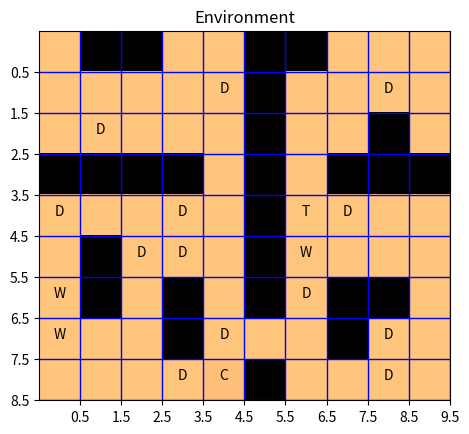
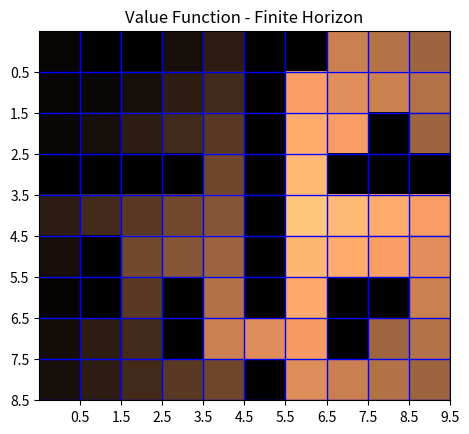
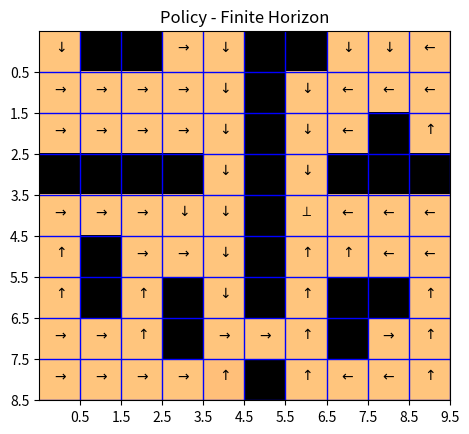
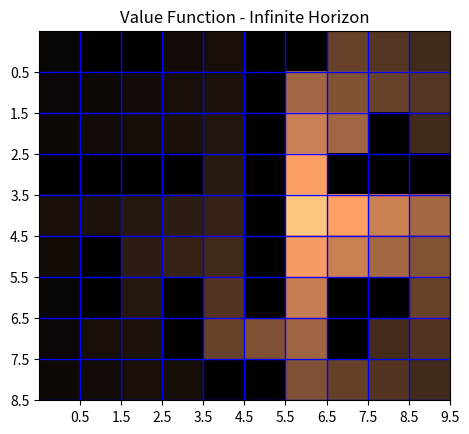
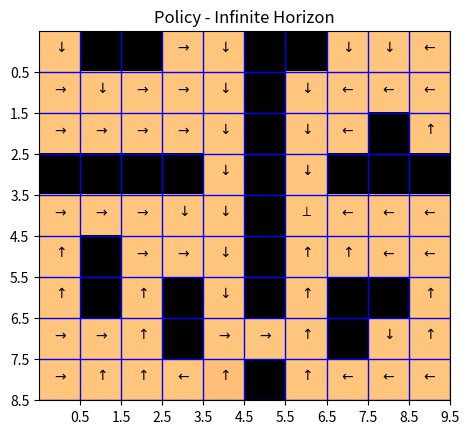
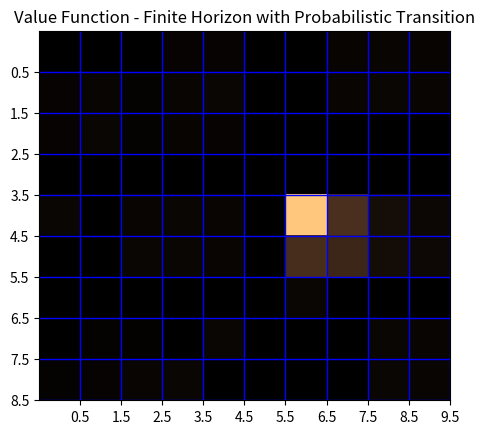
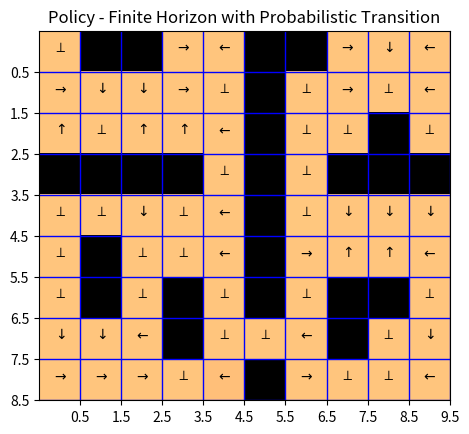

Source code (Python) for these figures, in order:
import numpy as np
import matplotlib.pyplot as plt
import warnings
warnings.filterwarnings("ignore")


##
def genGridWorld():
    O = -1e5  # Dangerous places to avoid
    D = 35    # Dirt
    W = -100  # Water
    C = -3000 # Cat
    T = 1000  # Toy
    grid_list = {0:'', O:'O', D:'D', W:'W', C:'C', T:'T'}
    grid_world = np.array([
        [0, O, O, 0, 0, O, O, 0, 0, 0],
        [0, 0, 0, 0, D, O, 0, 0, D, 0],
        [0, D, 0, 0, 0, O, 0, 0, O, 0],
        [O, O, O, O, 0, O, 0, O, O, O],
        [D, 0, 0, D, 0, O, T, D, 0, 0],
        [0, O, D, D, 0, O, W, 0, 0, 0],
        [W, O, 0, O, 0, O, D, O, O, 0],
        [W, 0, 0, O, D, 0, 0, O, D, 0],
        [0, 0, 0, D, C, O, 0, 0, D, 0]])
    return grid_world, grid_list


##
def showWorld(grid_world, tlt):
    fig = plt.figure()
    ax = fig.add_subplot(1,1,1)
    ax.set_title(tlt)
    ax.set_xticks(np.arange(0.5,10.5,1))
    ax.set_yticks(np.arange(0.5,9.5,1))
    ax.grid(color='b', linestyle='-', linewidth=1)
    ax.imshow(grid_world, interpolation='nearest', cmap='copper')
    return ax


##
def showTextState(grid_world, grid_list, ax):
    for x in range(grid_world.shape[0]):
        for y in range(grid_world.shape[1]):
            if grid_world[x,y] >= -3000:
                ax.annotate(grid_list.get(grid_world[x,y]), xy=(y,x), horizontalalignment='center')


##
def showPolicy(policy, ax):
    for x in range(policy.shape[0]):
        for y in range(policy.shape[1]):
            if policy[x,y] == 0:
                ax.annotate(r'$\downarrow$', xy=(y,x), horizontalalignment='center')
            elif policy[x,y] == 1:
                ax.annotate(r'$\rightarrow$', xy=(y,x), horizontalalignment='center')
            elif policy[x,y] == 2:
                ax.annotate(r'$\uparrow$', xy=(y,x), horizontalalignment='center')
            elif policy[x,y] == 3:
                ax.annotate(r'$\leftarrow$', xy=(y,x), horizontalalignment='center')
            elif policy[x,y] == 4:
                ax.annotate(r'$\perp$', xy=(y,x), horizontalalignment='center')


height = 9
width = 10

actions = {
    0: {'y': 1, 'x': 0},
    1: {'y': 0, 'x': 1},
    2: {'y': -1, 'x': 0},
    3: {'y': 0, 'x': -1},
    4: {'y': 0, 'x': 0}
}


def legal(y, x, action):
    """
    Returns:
        True if given action is legal
    """
    return (y + actions[action]['y'] >= 0 and y + actions[action]['y'] < height
            and x + actions[action]['x'] >= 0 and x + actions[action]['x'] < width)


def deterministic_trans(y, x, action):
    """
    Deterministic transition function
    Args:
        y: y coordinate of current state
        x: x coordinate of current state
        action: action to be taken
    Returns:
        A dictionary containing the next state after taking given real action
        (action that has really happened) and its probability
    """
    assert(legal(y, x, action))
    return {action: 1}


##
def ValIter(R, discount, maxSteps, infHor, probModel=None):
    # YOUR CODE HERE
    # generate possible actions
    if probModel is None:
        probModel = deterministic_trans
    V = np.zeros((height, width, maxSteps))
    for t in range(maxSteps):
        # update value functions for all states
        for h in range(height):
            for w in range(width):
                # search for action maximizing value function for current state
                vmax = None
                for i in range(5):
                    if legal(h, w, i):
                        rap = probModel(h, w, i)
                        vnew = 0
                        for real_action in rap:
                            new_state = {
                                'y': h + actions[real_action]['y'],
                                'x': w + actions[real_action]['x']
                            }
                            vnew += (
                                rap[real_action]
                                * (R[h, w]
                                    + discount * V[new_state['y'], new_state['x'], maxSteps - t - 1])
                            )
                        if vmax is None or vmax < vnew:
                            vmax = vnew
                V[h, w, maxSteps - t - 2] = vmax
    return V


##
def maxAction(V, R, discount, probModel=None):
    # YOUR CODE HERE
    pass

##
def findPolicy(V, probModel=None):
    # YOUR CODE HERE
    if probModel is None:
        probModel = deterministic_trans
    p = np.zeros((height, width))
    for h in range(height):
        for w in range(width):
            a_max = None
            a_val = None
            for a in range(5):
                if legal(h, w, a):
                    rap = probModel(h, w, a)
                    v = 0
                    for real_action in rap:
                        new_state = {
                            'y': h + actions[real_action]['y'],
                            'x': w + actions[real_action]['x']
                        }
                        v += (
                            rap[real_action]
                            * (
                                V[new_state['y'], new_state['x']])
                        )
                    if a_max is None or a_val <= v:
                        a_max = a
                        a_val = v
            p[h, w] = a_max
    return p
############################

saveFigures = True

data = genGridWorld()
grid_world = data[0]
grid_list = data[1]

# YOUR CODE HERE
def probModel(y, x, action):
    assert legal(y, x, action)
    if action == 0 or action == 2:
        if x == width - 1:
            return {
                action: 0.7,
                3: 0.2,
                4: 0.1
            }
        elif x == 0:
            return {
                action: 0.7,
                1: 0.2,
                4: 0.1
            }
        else:
            return {
                action: 0.7,
                1: 0.1,
                3: 0.1,
                4: 0.1
            }
    elif action == 1 or action == 3:
        if y == height - 1:
            return {
                action: 0.7,
                2: 0.2,
                4: 0.1
            }
        elif y == 0:
            return {
                action: 0.7,
                0: 0.2,
                4: 0.1
            }
        else:
            return {
                action: 0.7,
                0: 0.1,
                2: 0.1,
                4: 0.1
            }
    else:
        return {4: 1}

ax = showWorld(grid_world, 'Environment')
showTextState(grid_world, grid_list, ax)
if saveFigures:
    plt.savefig('gridworld.pdf')
V = ValIter(grid_world, 1, 15, False)
V = V[:,:,0]
showWorld(np.maximum(V, 0), 'Value Function - Finite Horizon')
if saveFigures:
    plt.savefig('value_Fin_15.pdf')

policy = findPolicy(V)
ax = showWorld(grid_world, 'Policy - Finite Horizon')
showPolicy(policy, ax)
if saveFigures:
    plt.savefig('policy_Fin_15.pdf')

# Infinite Horizon
V = ValIter(grid_world, .8, 10000, True)
V = V[:,:,0];
showWorld(np.maximum(V, 0), 'Value Function - Infinite Horizon')
if saveFigures:
    plt.savefig('value_Inf_08.pdf')

policy = findPolicy(V)
ax = showWorld(grid_world, 'Policy - Infinite Horizon')
showPolicy(policy, ax)
if saveFigures:
    plt.savefig('policy_Inf_08.pdf')

# Finite Horizon with Probabilistic Transition
V = ValIter(grid_world, 1, 15, False, probModel)
V = V[:,:,0]
showWorld(np.maximum(V, 0), 'Value Function - Finite Horizon with Probabilistic Transition')
if saveFigures:
    plt.savefig('value_Fin_15_prob.pdf')

policy = findPolicy(V, probModel)
ax = showWorld(grid_world, 'Policy - Finite Horizon with Probabilistic Transition')
showPolicy(policy, ax)
if saveFigures:
    plt.savefig('policy_Fin_15_prob.pdf')
